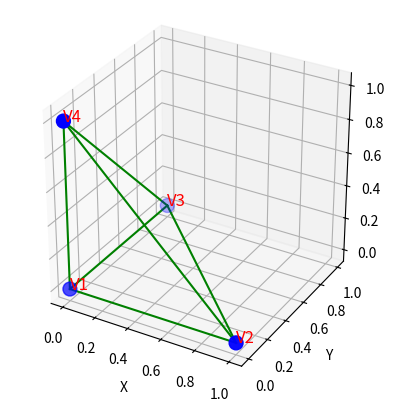

This figure's Python source:
import matplotlib.pyplot as plt
from mpl_toolkits.mplot3d import Axes3D

class DCEL:
    def __init__(self):
        self.vertices = [] #vertex, coordinates, edge
        self.edges = [] 
        self.faces = [] #face, edge
    
    def create_edge(self, v1, v2):
        # edge, start, end, face, twin, next, prev
        # need to create a new edge and its twin and update the next and prev pointers for both faces
        edge1 = Edge(v1, v2, None, None, None, None)
        edge2 = Edge(v2, v1, None, None, None, None)

        edge1.twin = edge2
        edge2.twin = edge1

        self.edges.append(edge1)  
        self.edges.append(edge2)

        return edge1, edge2
    
    def create_face(self, edges):
        face = Face(edges[0])
        for i, edge in enumerate(edges):
            edge.face = face
            edge.next = edges[(i+1)%len(edges)] 
            edge.prev = edges[i-1]
        
        self.faces.append(face)

    #def create_twins():
        

    def create_tetrahedron(self, p1, p2, p3, p4):
        # Create vertices for the tetrahedron
        v1 = Vertex(p1, None)
        v2 = Vertex(p2, None)
        v3 = Vertex(p3, None)
        v4 = Vertex(p4, None)
        self.vertices.extend([v1, v2, v3, v4])

        # Create edges for the tetrahedron (six edges in total)
        e1, e2 = self.create_edge(v1, v2)
        e3, e4 = self.create_edge(v2, v3)
        e5, e6 = self.create_edge(v3, v1)
        e7, e8 = self.create_edge(v1, v4)
        e9, e10 = self.create_edge(v2, v4)
        e11, e12 = self.create_edge(v3, v4)
        
        # Create faces using the edges
        self.create_face([e1, e3, e5])  # Face 1 (p1, p2, p3)
        self.create_face([e2, e4, e6])  # Face 2 (p2, p3, p1)
        self.create_face([e1, e7, e9])  # Face 3 (p1, p2, p4)
        self.create_face([e3, e5, e11])  # Face 4 (p3, p1, p4)



class Edge: 
    def __init__(self, start, end, face, twin, next, prev):
        self.start = start
        self.end = end
        self.twin = None  # The opposite edge
        self.next = None  # Next edge in the face cycle
        self.prev = None  # Previous edge in the face cycle
        self.face = None  # The face that this edge belongs to


class Vertex:
    def __init__(self, coordinates, edge):
        self.coordinates = coordinates
        self.edge = edge

class Face:
    def __init__(self, edge):
        self.outer_edge = edge



# Function to plot the tetrahedron
def plot_tetrahedron():
    # Define 4 points in 3D space (the vertices of the tetrahedron)
    p1 = (0, 0, 0)
    p2 = (1, 0, 0)
    p3 = (0, 1, 0)
    p4 = (0, 0, 1)
    
    # List of vertices
    vertices = [p1, p2, p3, p4]
    
    # Create a figure and a 3D axis
    fig = plt.figure()
    ax = fig.add_subplot(111, projection='3d')
    
    # Plot the vertices
    ax.scatter([v[0] for v in vertices], 
               [v[1] for v in vertices], 
               [v[2] for v in vertices], color='b', s=100)
    
    # Labels for the vertices
    for i, (x, y, z) in enumerate(vertices):
        ax.text(x, y, z, f'V{i+1}', color='r', fontsize=12)

    # Define the edges (pairs of vertices)
    edges = [
        (p1, p2), (p2, p3), (p3, p1),  # Triangle face 1
        (p1, p4), (p2, p4), (p3, p4)   # Triangle face 2
    ]
    
    # Plot the edges
    for edge in edges:
        x_vals = [edge[0][0], edge[1][0]]
        y_vals = [edge[0][1], edge[1][1]]
        z_vals = [edge[0][2], edge[1][2]]
        ax.plot(x_vals, y_vals, z_vals, color='g')
    
    # Set the labels and limits
    ax.set_xlabel('X')
    ax.set_ylabel('Y')
    ax.set_zlabel('Z')
    
    # Set equal scaling for all axes
    ax.set_box_aspect([1, 1, 1])  # Equal aspect ratio
    
    # Show the plot
    plt.show()

# Call the function to plot the tetrahedron
plot_tetrahedron()
